Labelled photos from "Split_Data", an image-classification folder in Sovelyu/Diplom. The possible labels are: non cancer, cancer.

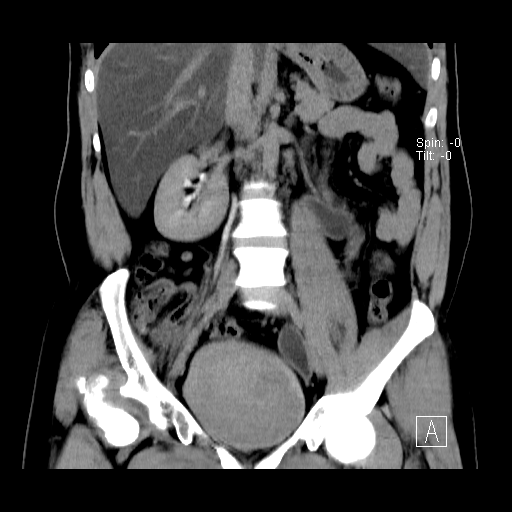
Label: non cancer

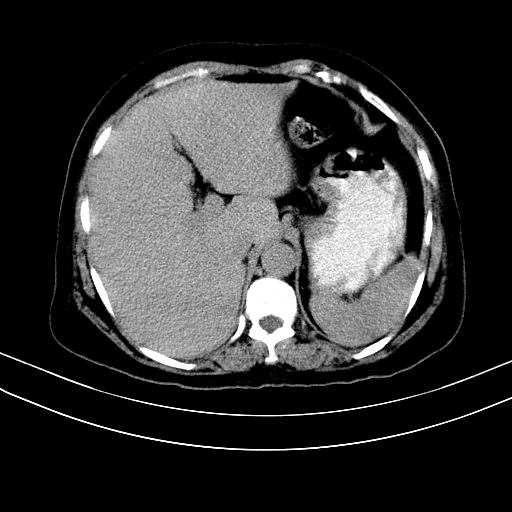
Label: non cancer

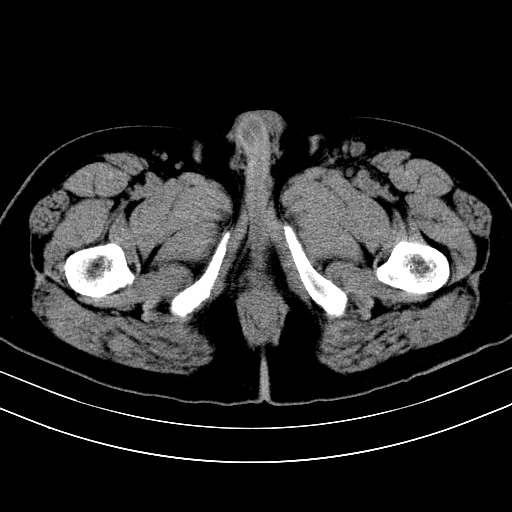
Label: non cancer

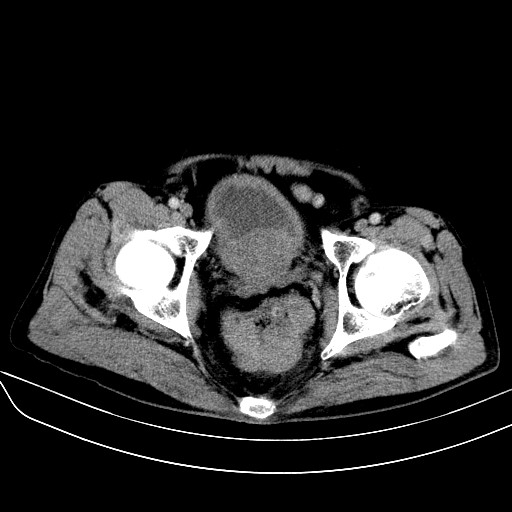
Label: cancer

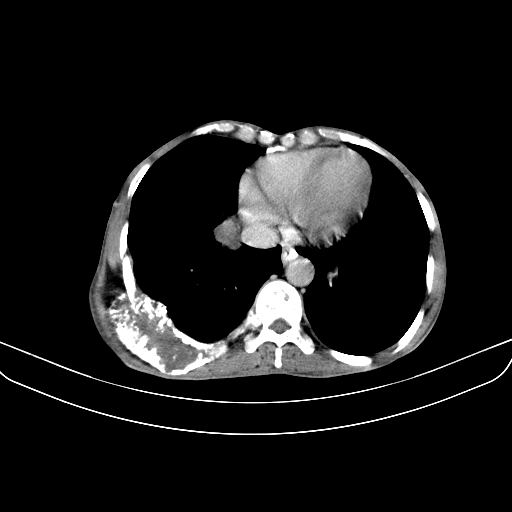
Label: cancer

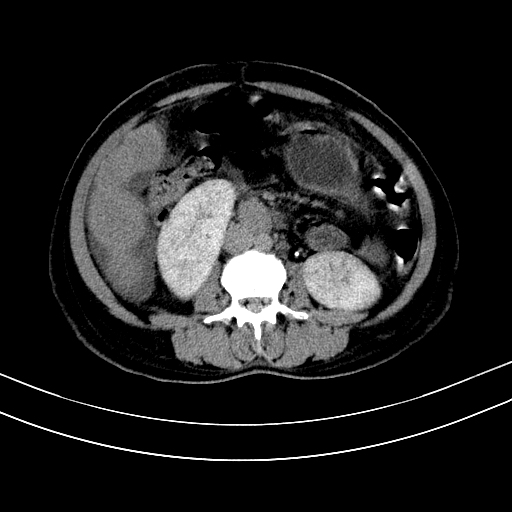
Label: cancer
